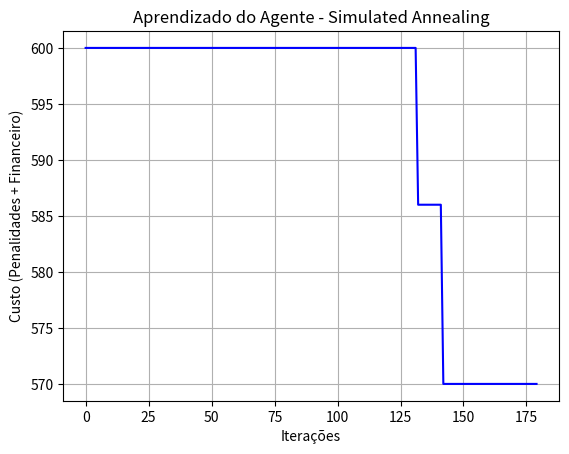

Python code for this plot:
import random
import math
import matplotlib.pyplot as plt

# --- 1. CONFIGURAÇÕES DO LOTE (ENTRADAS) ---
VOLUME_TOTAL_L = 500  # Volume a ser envasado em Litros
DENSIDADE = 1.2       # Densidade do líquido (ex: 1.2 significa que 1L pesa 1.2kg)
MASSA_TOTAL_KG = VOLUME_TOTAL_L * DENSIDADE

# Catálogo de frascos atualizado (capacidade em L, custo em R$, peso_max suportado em kg)
FRASCOS = [
    {"nome": "IBC 1000L", "capacidade": 1000, "custo": 350.0, "peso_max": 1250.0},
    {"nome": "Tanque 200L", "capacidade": 200, "custo": 80.0, "peso_max": 240.0},
    {"nome": "Tanque 100L", "capacidade": 100, "custo": 50.0, "peso_max": 115.0},
    {"nome": "Tambor 50L", "capacidade": 50, "custo": 30.0, "peso_max": 65.0},
    {"nome": "Bombona 20L", "capacidade": 20, "custo": 15.0, "peso_max": 30.0},
    {"nome": "Galão 5L", "capacidade": 5, "custo": 6.0, "peso_max": 8.0}
]

# --- 2. FUNÇÃO DE CUSTO (O OBJETIVO DO AGENTE) ---
def calcular_custo(estado):
    """
    Avalia o custo financeiro e aplica penalidades matemáticas.
    """
    volume_alocado = sum(estado[i] * FRASCOS[i]["capacidade"] for i in range(len(estado)))
    custo_financeiro = sum(estado[i] * FRASCOS[i]["custo"] for i in range(len(estado)))
    
    # 1. Penalidade por falta de espaço (o líquido vaza)
    if volume_alocado < VOLUME_TOTAL_L:
        return float('inf')
    
    # 2. Penalidade por espaço ocioso (desperdício)
    espaco_vazio = volume_alocado - VOLUME_TOTAL_L
    penalidade_vazio = espaco_vazio * 2.0 
    
    # 3. Penalidade por restrição de peso (Densidade)
    penalidade_peso = 0
    for i in range(len(estado)):
        if estado[i] > 0:
            # O peso do líquido dentro do frasco
            peso_liquido_frasco = FRASCOS[i]["capacidade"] * DENSIDADE
            # Se o peso do líquido ultrapassar o que o frasco suporta, penaliza severamente
            if peso_liquido_frasco > FRASCOS[i]["peso_max"]:
                penalidade_peso += 1000 * estado[i]  # IA vai fugir dessa opção
    
    return custo_financeiro + penalidade_vazio + penalidade_peso

# --- 3. HEURÍSTICA: SIMULATED ANNEALING ---
def otimizar_envase():
    # Estado inicial dinâmico: preenche com zeros e tenta colocar tudo no menor frasco (último da lista)
    estado_atual = [0] * len(FRASCOS)
    estado_atual[-1] = math.ceil(VOLUME_TOTAL_L / FRASCOS[-1]["capacidade"])
    custo_atual = calcular_custo(estado_atual)
    
    melhor_estado = estado_atual[:]
    melhor_custo = custo_atual
    
    temperatura = 1000.0
    taxa_resfriamento = 0.95
    iteracoes = 500
    historico_custos = []
    
    for _ in range(iteracoes):
        historico_custos.append(melhor_custo if melhor_custo != float('inf') else 1000)
        
        # Gera estado vizinho
        vizinho = estado_atual[:]
        idx = random.randint(0, len(FRASCOS) - 1)
        vizinho[idx] += random.choice([-1, 1])
        if vizinho[idx] < 0:
            vizinho[idx] = 0
            
        custo_vizinho = calcular_custo(vizinho)
        delta_e = custo_vizinho - custo_atual
        
        # Critério de aceitação probabilística
        if delta_e < 0 or random.random() < math.exp(-delta_e / temperatura):
            estado_atual = vizinho
            custo_atual = custo_vizinho
            
            if custo_atual < melhor_custo:
                melhor_estado = estado_atual[:]
                melhor_custo = custo_atual
                
        # Resfria o sistema
        temperatura *= taxa_resfriamento
        if temperatura < 0.1:
            break
            
    return melhor_estado, melhor_custo, historico_custos

# --- 4. EXECUÇÃO E DEMONSTRAÇÃO ---
if __name__ == "__main__":
    print("Iniciando Agente ChemOptima...\n")
    melhor_estado, melhor_custo, historico = otimizar_envase()
    
    print("=== RELATÓRIO DE ENVASE OTIMIZADO ===")
    print(f"Lote Total: {VOLUME_TOTAL_L} Litros (Densidade: {DENSIDADE} | Massa: {MASSA_TOTAL_KG:.1f} kg)")
    print("-" * 40)
    print("Distribuição Ideal:")
    for i, qtd in enumerate(melhor_estado):
        if qtd > 0:
            peso_unitario = FRASCOS[i]["capacidade"] * DENSIDADE
            print(f" -> {qtd}x {FRASCOS[i]['nome']} (Peso unitário com líquido: {peso_unitario:.1f} kg)")
        
    volume_final = sum(melhor_estado[i] * FRASCOS[i]["capacidade"] for i in range(len(melhor_estado)))
    aproveitamento = (VOLUME_TOTAL_L / volume_final) * 100 if volume_final > 0 else 0
    
    print("-" * 40)
    print(f"Espaço Total Alocado: {volume_final} Litros")
    print(f"Aproveitamento: {aproveitamento:.1f}%")
    print(f"Pontuação de Custo Final: {melhor_custo:.2f}")
    
    plt.plot(historico, color='blue')
    plt.title("Aprendizado do Agente - Simulated Annealing")
    plt.xlabel("Iterações")
    plt.ylabel("Custo (Penalidades + Financeiro)")
    plt.grid(True)
    plt.show()
